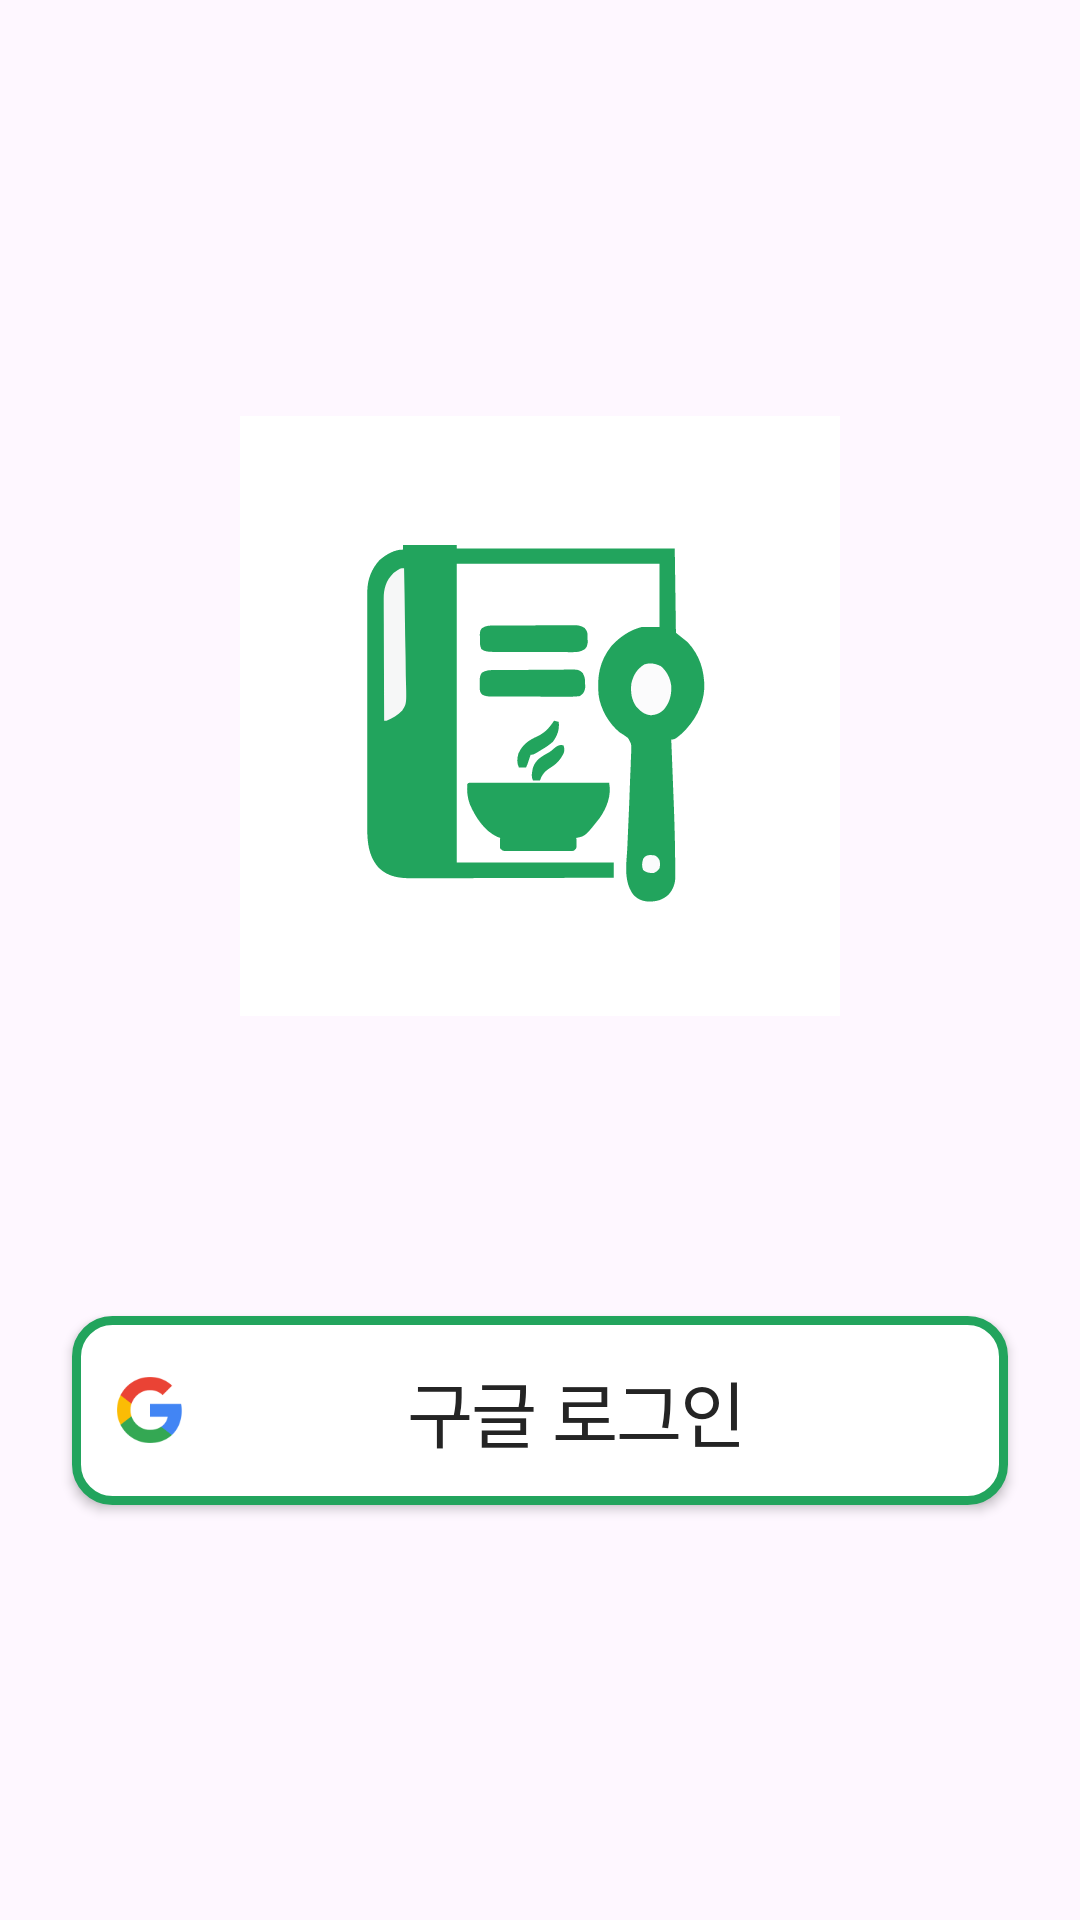

Produce the Android XML layout that renders to this screen, including the resource entries it uses.
<!-- AndroidManifest.xml: application theme Theme.WasteZero -->
<!-- res/layout/activity_login.xml -->
<?xml version="1.0" encoding="utf-8"?>
<androidx.constraintlayout.widget.ConstraintLayout xmlns:android="http://schemas.android.com/apk/res/android"
    xmlns:app="http://schemas.android.com/apk/res-auto"
    xmlns:tools="http://schemas.android.com/tools"
    android:id="@+id/main"
    android:layout_width="match_parent"
    android:layout_height="match_parent"
    tools:context=".ui.login.LoginActivity">

    <ImageView
        android:id="@+id/login_logo_iv"
        android:layout_width="200dp"
        android:layout_height="200dp"
        android:layout_marginBottom="100dp"
        android:src="@drawable/ic_logo"
        app:layout_constraintBottom_toTopOf="@id/login_google_btn"
        app:layout_constraintEnd_toEndOf="parent"
        app:layout_constraintStart_toStartOf="parent"
        app:layout_constraintTop_toTopOf="parent"
        app:layout_constraintVertical_chainStyle="packed"
        tools:ignore="ContentDescription" />

    <androidx.appcompat.widget.AppCompatButton
        android:id="@+id/login_google_btn"
        android:layout_width="match_parent"
        android:layout_height="wrap_content"
        android:layout_marginHorizontal="24dp"
        android:background="@drawable/btn_outlined_3"
        android:drawableStart="@drawable/ic_google_logo_resize"
        android:padding="14dp"
        android:text="@string/google_login"
        android:textAppearance="@style/TextAppearance.WASTEZERO.button_sb_24"
        app:layout_constraintBottom_toBottomOf="parent"
        app:layout_constraintEnd_toEndOf="parent"
        app:layout_constraintStart_toStartOf="parent"
        app:layout_constraintTop_toBottomOf="@id/login_logo_iv" />

</androidx.constraintlayout.widget.ConstraintLayout>
<!-- resources referenced by this layout -->
<resources>
  <!-- drawable btn_outlined_3 (drawable) -->
  <?xml version="1.0" encoding="utf-8"?>
  <shape xmlns:android="http://schemas.android.com/apk/res/android">
      <corners android:radius="12dp" />
      <solid android:color="@color/gray_white" />
      <stroke
          android:width="3dp"
          android:color="@color/primary_normal" />
  </shape>
  <!-- drawable ic_google_logo_resize (drawable) -->
  <?xml version="1.0" encoding="utf-8"?>
  <layer-list xmlns:android="http://schemas.android.com/apk/res/android">
      <item
          android:width="24dp"
          android:height="24dp"
          android:drawable="@drawable/ic_google_logo" />
  </layer-list>
  <!-- drawable ic_logo: vector/xml drawable (drawable, 8831 chars, omitted) -->
  <string name="google_login">구글 로그인</string>
  <style name="TextAppearance.WASTEZERO.button_sb_24">
          <item name="android:fontFamily">@font/wastezero_inter_semibold</item>
          <item name="android:textSize">24sp</item>
          <item name="lineHeight">28sp</item>
      </style>
  <style name="Theme.WasteZero" parent="Base.Theme.WasteZero" />
  <color name="gray_white">#FFFFFFFF</color>
  <color name="primary_normal">#22A45D</color>
  <!-- drawable ic_google_logo: png bitmap (drawable, 3834 bytes) -->
  <style name="Base.Theme.WasteZero" parent="Theme.Material3.DayNight.NoActionBar">
          
          
          <item name="android:statusBarColor">@color/primary_normal</item>
      </style>
</resources>
